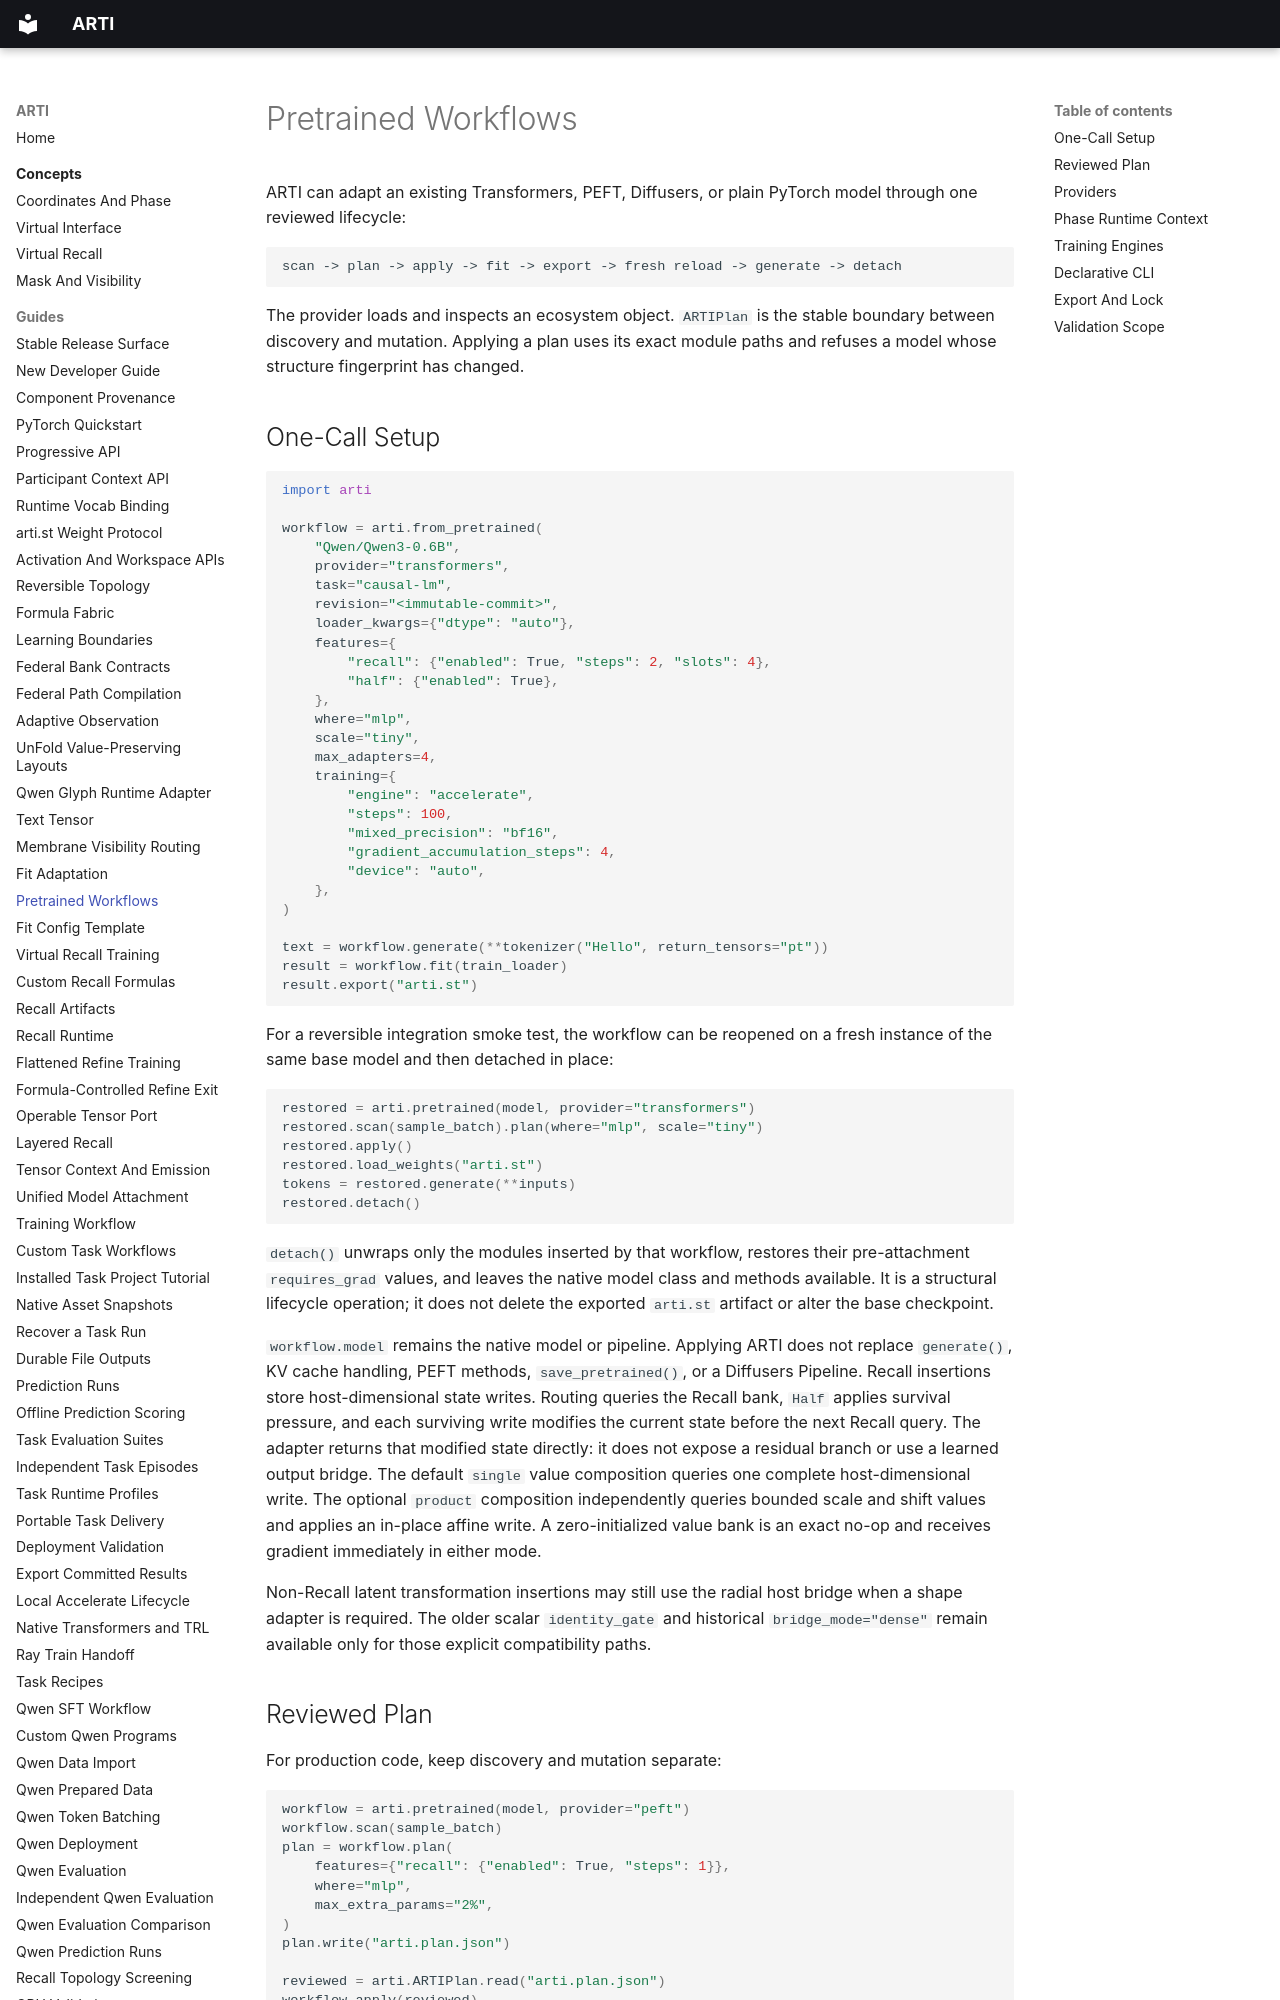

repository: ragnarok-io/ARTI · page: guides/pretrained-workflows/index.html · generator: mkdocs

# Pretrained Workflows

ARTI can adapt an existing Transformers, PEFT, Diffusers, or plain PyTorch
model through one reviewed lifecycle:

```text
scan -> plan -> apply -> fit -> export -> fresh reload -> generate -> detach
```

The provider loads and inspects an ecosystem object. `ARTIPlan` is the stable
boundary between discovery and mutation. Applying a plan uses its exact module
paths and refuses a model whose structure fingerprint has changed.

## One-Call Setup

```python
import arti

workflow = arti.from_pretrained(
    "Qwen/Qwen3-0.6B",
    provider="transformers",
    task="causal-lm",
    revision="<immutable-commit>",
    loader_kwargs={"dtype": "auto"},
    features={
        "recall": {"enabled": True, "steps": 2, "slots": 4},
        "half": {"enabled": True},
    },
    where="mlp",
    scale="tiny",
    max_adapters=4,
    training={
        "engine": "accelerate",
        "steps": 100,
        "mixed_precision": "bf16",
        "gradient_accumulation_steps": 4,
        "device": "auto",
    },
)

text = workflow.generate(**tokenizer("Hello", return_tensors="pt"))
result = workflow.fit(train_loader)
result.export("arti.st")
```

For a reversible integration smoke test, the workflow can be reopened on a
fresh instance of the same base model and then detached in place:

```python
restored = arti.pretrained(model, provider="transformers")
restored.scan(sample_batch).plan(where="mlp", scale="tiny")
restored.apply()
restored.load_weights("arti.st")
tokens = restored.generate(**inputs)
restored.detach()
```

`detach()` unwraps only the modules inserted by that workflow, restores their
pre-attachment `requires_grad` values, and leaves the native model class and
methods available. It is a structural lifecycle operation; it does not delete
the exported `arti.st` artifact or alter the base checkpoint.

`workflow.model` remains the native model or pipeline. Applying ARTI does not
replace `generate()`, KV cache handling, PEFT methods, `save_pretrained()`, or a
Diffusers Pipeline. Recall insertions store host-dimensional state writes.
Routing queries the Recall bank, `Half` applies survival pressure, and each
surviving write modifies the current state before the next Recall query. The
adapter returns that modified state directly: it does not expose a residual
branch or use a learned output bridge. The default `single` value composition
queries one complete host-dimensional write. The optional `product`
composition independently queries bounded scale and shift values and applies
an in-place affine write. A zero-initialized value bank is an exact no-op and
receives gradient immediately in either mode.

Non-Recall latent transformation insertions may still use the radial host
bridge when a shape adapter is required. The older scalar `identity_gate` and
historical `bridge_mode="dense"` remain available only for those explicit
compatibility paths.
